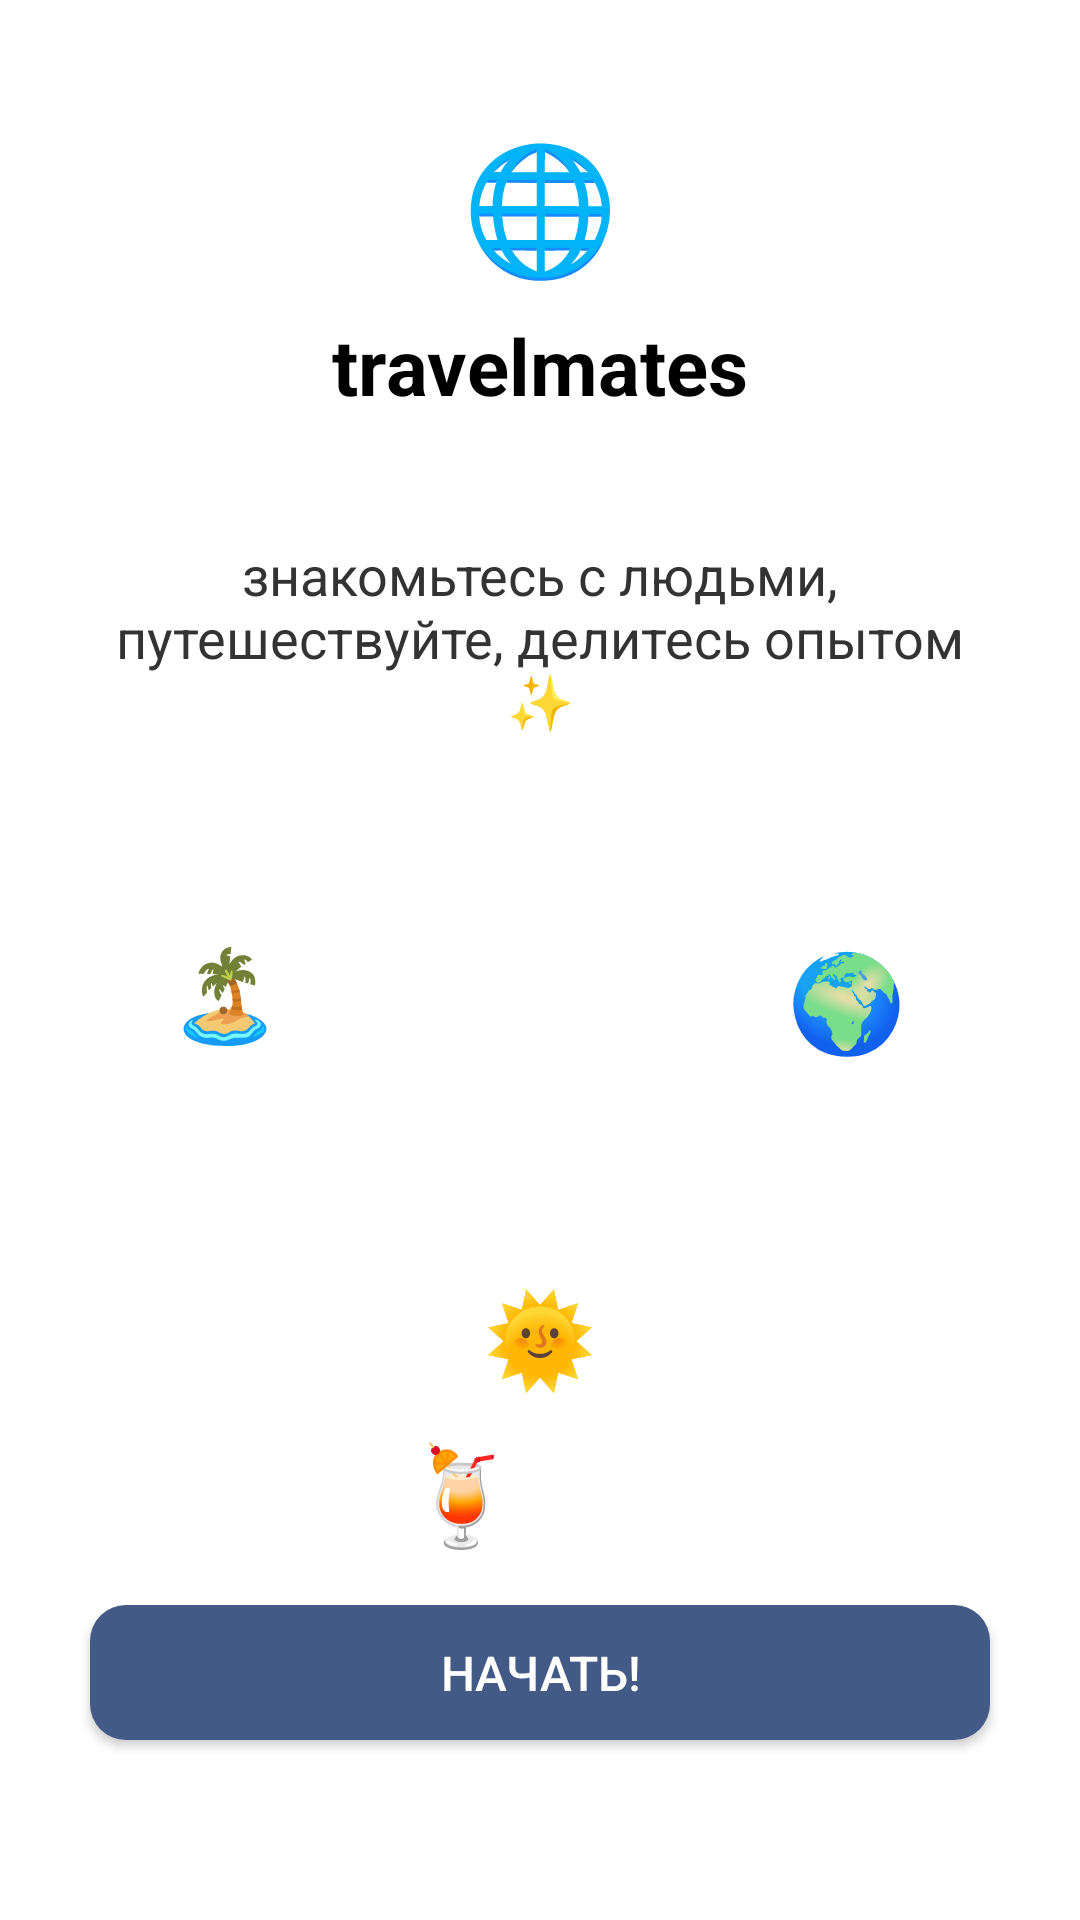

Produce the Android XML layout that renders to this screen, including the resource entries it uses.
<!-- AndroidManifest.xml: application theme Theme.Kyrsach4 -->
<!-- res/layout/activity_main.xml -->
<?xml version="1.0" encoding="utf-8"?>
<androidx.constraintlayout.widget.ConstraintLayout xmlns:android="http://schemas.android.com/apk/res/android"
    xmlns:app="http://schemas.android.com/apk/res-auto"
    android:layout_width="match_parent"
    android:layout_height="match_parent"
    android:background="#FFFFFF">

    <TextView
        android:id="@+id/logo"
        android:layout_width="wrap_content"
        android:layout_height="wrap_content"
        android:text="🌐"
        android:textSize="42sp"
        android:textStyle="bold"
        app:layout_constraintTop_toTopOf="parent"
        app:layout_constraintStart_toStartOf="parent"
        app:layout_constraintEnd_toEndOf="parent"
        android:layout_marginTop="40dp" />

    <TextView
        android:id="@+id/appName"
        android:layout_width="wrap_content"
        android:layout_height="wrap_content"
        android:text="travelmates"
        android:textSize="26sp"
        android:textStyle="bold"
        android:textColor="#000000"
        app:layout_constraintTop_toBottomOf="@id/logo"
        app:layout_constraintStart_toStartOf="parent"
        app:layout_constraintEnd_toEndOf="parent"
        android:layout_marginTop="8dp" />

    <TextView
        android:id="@+id/subtitle"
        android:layout_width="0dp"
        android:layout_height="wrap_content"
        android:text="знакомьтесь с людьми, путешествуйте, делитесь опытом ✨"
        android:textAlignment="center"
        android:textColor="#333333"
        android:textSize="18sp"
        android:layout_marginHorizontal="32dp"
        app:layout_constraintTop_toBottomOf="@id/appName"
        app:layout_constraintStart_toStartOf="parent"
        app:layout_constraintEnd_toEndOf="parent"
        android:layout_marginTop="40dp"/>


    <TextView
        android:id="@+id/circle1"
        android:layout_width="70dp"
        android:layout_height="70dp"
        android:background="@drawable/circle_white"
        android:text="🏝️"
        android:gravity="center"
        android:textSize="30sp"
        app:layout_constraintTop_toBottomOf="@id/subtitle"
        app:layout_constraintStart_toStartOf="parent"
        android:layout_marginStart="40dp"
        android:layout_marginTop="50dp"/>

    <TextView
        android:id="@+id/circle2"
        android:layout_width="75dp"
        android:layout_height="75dp"
        android:background="@drawable/circle_white"
        android:text="🌍"
        android:gravity="center"
        android:textSize="32sp"
        app:layout_constraintTop_toBottomOf="@id/subtitle"
        app:layout_constraintEnd_toEndOf="parent"
        android:layout_marginEnd="40dp"
        android:layout_marginTop="50dp"/>

    <TextView
        android:id="@+id/circle3"
        android:layout_width="80dp"
        android:layout_height="80dp"
        android:layout_marginStart="4dp"
        android:layout_marginTop="92dp"
        android:background="@drawable/circle_white"
        android:gravity="center"
        android:text="🍹"
        android:textSize="32sp"
        app:layout_constraintStart_toEndOf="@id/circle1"
        app:layout_constraintTop_toBottomOf="@id/circle1" />

    <TextView
        android:id="@+id/circle4"
        android:layout_width="70dp"
        android:layout_height="70dp"
        android:background="@drawable/circle_white"
        android:text="🌞"
        android:gravity="center"
        android:textSize="30sp"
        app:layout_constraintTop_toBottomOf="@id/circle2"
        app:layout_constraintEnd_toStartOf="@id/circle2"
        android:layout_marginEnd="30dp"
        android:layout_marginTop="40dp"/>

    <TextView
        android:id="@+id/circle5"
        android:layout_width="70dp"
        android:layout_height="70dp"
        android:layout_marginTop="52dp"
        android:layout_marginEnd="256dp"
        android:background="@drawable/circle_white"
        android:gravity="center"
        android:text="👭🏻"
        android:textSize="30sp"
        app:layout_constraintEnd_toStartOf="@id/circle2"
        app:layout_constraintTop_toBottomOf="@id/circle2" />

    <TextView
        android:id="@+id/circle6"
        android:layout_width="70dp"
        android:layout_height="70dp"
        android:layout_marginTop="52dp"
        android:layout_marginEnd="256dp"
        android:background="@drawable/circle_white"
        android:gravity="center"
        android:text="⛱️"
        android:textSize="30sp"
        app:layout_constraintEnd_toStartOf="@id/circle2"
        app:layout_constraintTop_toBottomOf="@id/circle2" />

    <TextView
        android:id="@+id/circle7"
        android:layout_width="70dp"
        android:layout_height="70dp"
        android:layout_marginTop="52dp"
        android:layout_marginEnd="256dp"
        android:background="@drawable/circle_white"
        android:gravity="center"
        android:text="✈️"
        android:textSize="30sp"
        app:layout_constraintEnd_toStartOf="@id/circle2"
        app:layout_constraintTop_toBottomOf="@id/circle2" />

    <TextView
        android:id="@+id/circle8"
        android:layout_width="70dp"
        android:layout_height="70dp"
        android:layout_marginTop="52dp"
        android:layout_marginEnd="256dp"
        android:background="@drawable/circle_white"
        android:gravity="center"
        android:text="📸"
        android:textSize="30sp"
        app:layout_constraintEnd_toStartOf="@id/circle2"
        app:layout_constraintTop_toBottomOf="@id/circle2" />

    <androidx.appcompat.widget.AppCompatButton
        android:id="@+id/btnStart"
        android:layout_width="300dp"
        android:layout_height="45dp"
        android:text="Начать!"
        android:textSize="16sp"
        android:textColor="#FFFFFF"
        android:backgroundTint="#435986"
        app:layout_constraintBottom_toBottomOf="parent"
        app:layout_constraintStart_toStartOf="parent"
        app:layout_constraintEnd_toEndOf="parent"
        android:layout_marginHorizontal="40dp"
        android:layout_marginBottom="60dp"
        android:background="@drawable/button_round"/>

</androidx.constraintlayout.widget.ConstraintLayout>
<!-- resources referenced by this layout -->
<resources>
  <!-- drawable button_round (drawable) -->
  <shape xmlns:android="http://schemas.android.com/apk/res/android"
      android:shape="rectangle">
      <solid android:color="#435986"/>
      <corners android:radius="12dp"/>
  </shape>
  <!-- drawable circle_white (drawable) -->
  <shape xmlns:android="http://schemas.android.com/apk/res/android"
      android:shape="oval">
      <solid android:color="#00FFFFFF"/>
      <size android:width="70dp" android:height="70dp"/>
      <padding android:left="4dp" android:top="4dp" android:right="4dp" android:bottom="4dp"/>
  </shape>
  <style name="Theme.Kyrsach4" parent="Base.Theme.Kyrsach4" />
  <style name="Base.Theme.Kyrsach4" parent="Theme.Material3.DayNight.NoActionBar">
          
          
      </style>
</resources>
